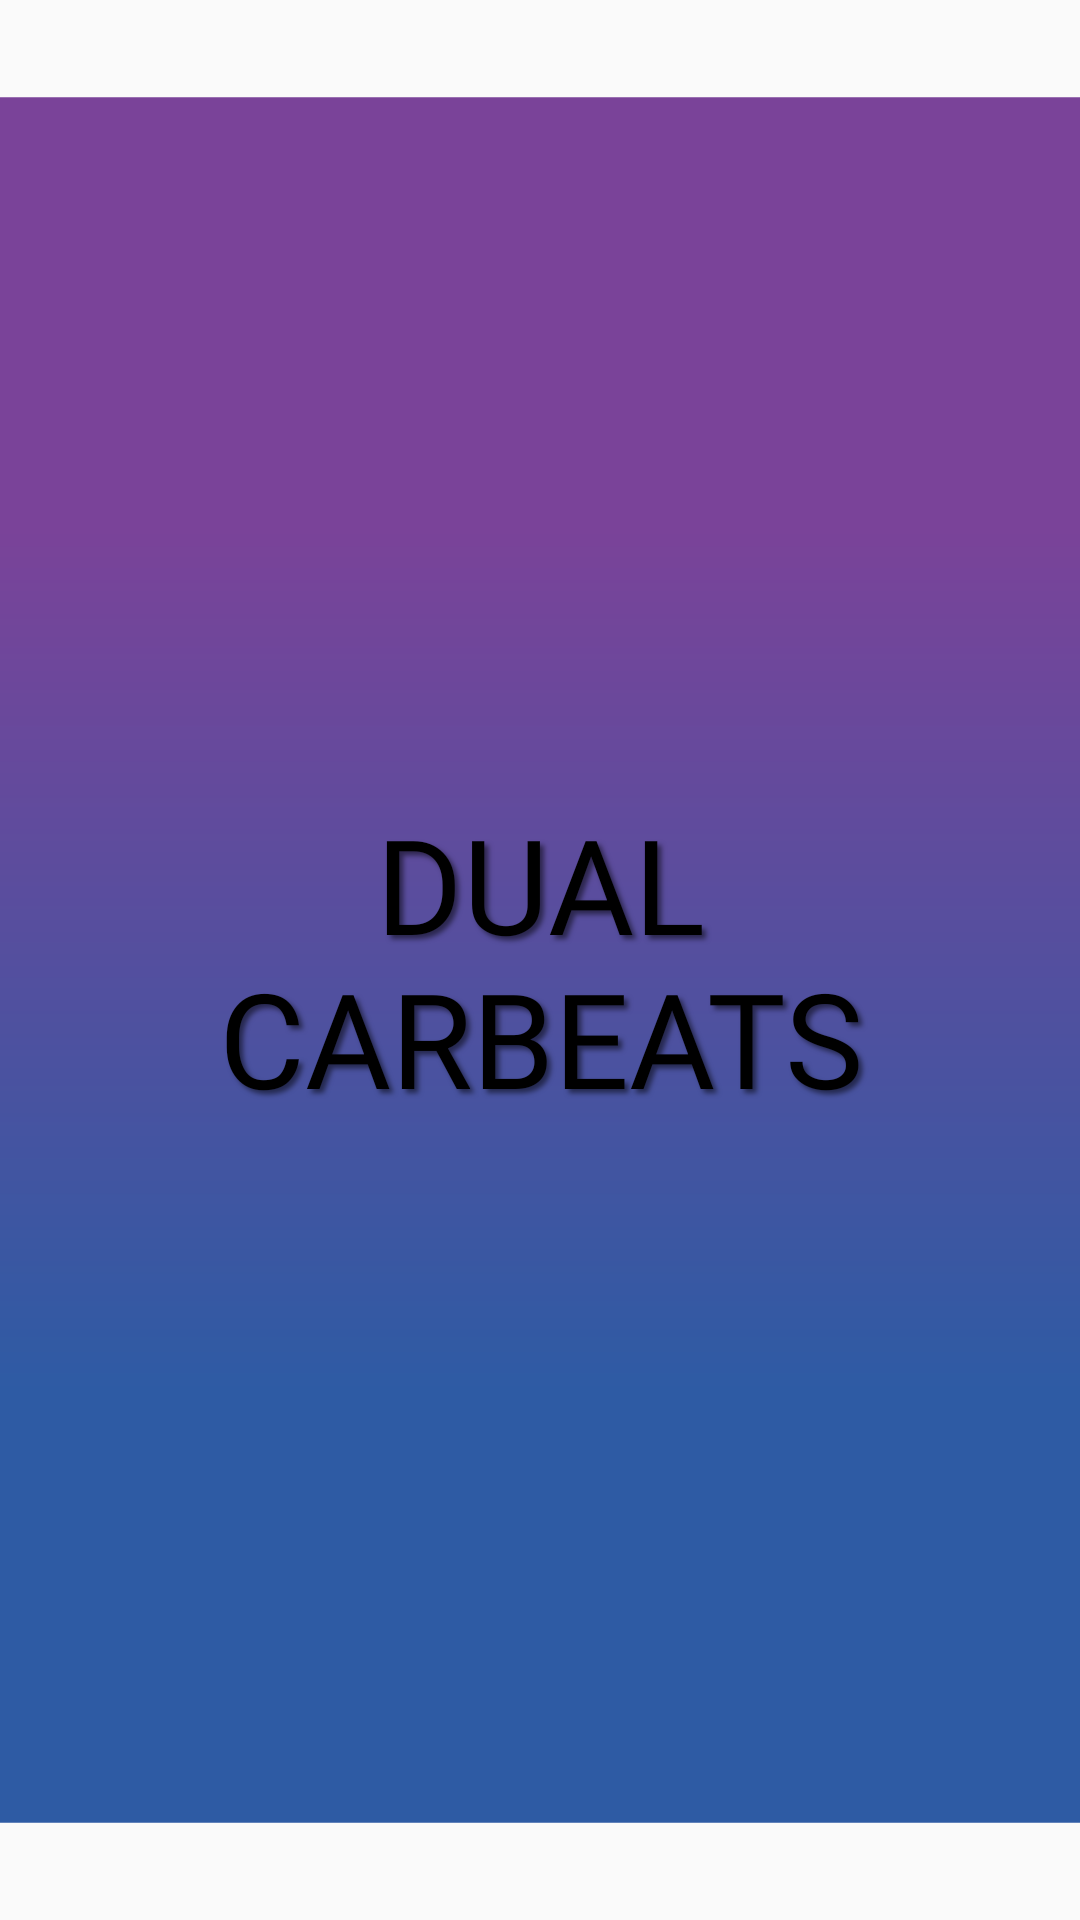

Produce the Android XML layout that renders to this screen, including the resource entries it uses.
<!-- AndroidManifest.xml: application theme Theme.DualCarbeats -->
<!-- res/layout/activity_splash.xml -->
<?xml version="1.0" encoding="utf-8"?>
<RelativeLayout
    xmlns:android="http://schemas.android.com/apk/res/android"
    android:layout_width="match_parent"
    android:layout_height="match_parent"
    android:background="@drawable/layer_1_spl">
    <TextView
        android:text="@string/main_title"
        android:id="@+id/dual_carbea"
        android:layout_width="match_parent"
        android:layout_height="wrap_content"
        android:layout_marginStart="16dp"
        android:layout_marginEnd="16dp"
        android:layout_centerInParent="true"
        android:fontFamily="@font/orbitron_bold"
        android:gravity="center"
        android:maxLines="2"
        android:shadowColor="#80000000"
        android:shadowDx="4"
        android:shadowDy="4"
        android:shadowRadius="4"
        android:textColor="#000000"
        android:textSize="44sp"/>
</RelativeLayout>
<!-- resources referenced by this layout -->
<resources>
  <!-- drawable layer_1_spl (drawable) -->
  <?xml version="1.0" encoding="utf-8"?>
  <vector
      xmlns:android="http://schemas.android.com/apk/res/android"
      xmlns:aapt="http://schemas.android.com/aapt"
      android:width="412dp"
      android:height="917dp"
      android:viewportWidth="412"
      android:viewportHeight="917"
      >
      <group>
          <clip-path
              android:pathData="M0 0H412V917H0V0Z"
              />
          <group
              android:translateX="1"
              android:translateY="0"
              android:pivotX="206"
              android:pivotY="458.5"
              android:scaleX="2"
              android:scaleY="2"
              android:rotation="90"
              >
              <path
                  android:pathData="M0 0V917H412V0"
                  >
                  <aapt:attr name="android:fillColor">
                      <gradient
                          android:type="linear"
                          android:startX="103"
                          android:startY="458.5"
                          android:endX="309"
                          android:endY="458.5"
                          >
                          <item
                              android:color="#7A4399"
                              android:offset="0"
                              />
                          <item
                              android:color="#2E5BA4"
                              android:offset="1"
                              />
                      </gradient>
                  </aapt:attr>
              </path>
          </group>
      </group>
  </vector>
  <string name="main_title">DUAL\nCARBEATS</string>
  <style name="Theme.DualCarbeats" parent="android:Theme.Material.Light.NoActionBar" />
</resources>
